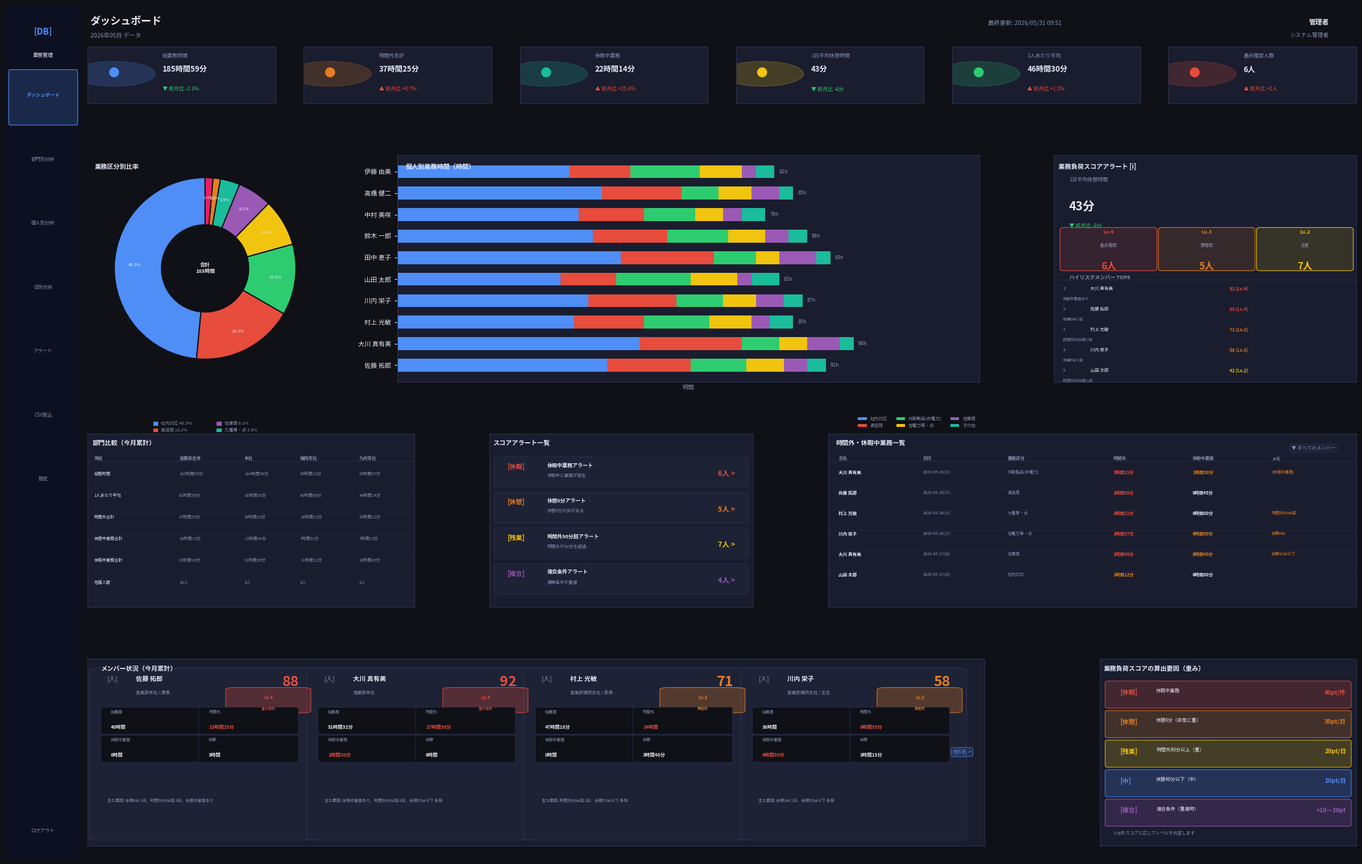

Reproduce this figure in Python. (Note: this script raises an exception after producing the figure.)
#!/usr/bin/env python3
"""ダッシュボード v3.1 改修後レイアウトモックアップ（絵文字なし版）"""

import matplotlib
matplotlib.use('Agg')
import matplotlib.pyplot as plt
import matplotlib.patches as mpatches
from matplotlib.patches import FancyBboxPatch
import matplotlib.gridspec as gridspec
import numpy as np

# ============================================================
# フォント設定（日本語対応）
# ============================================================
plt.rcParams['font.family'] = ['Noto Sans CJK JP', 'Noto Sans', 'DejaVu Sans']
plt.rcParams['axes.unicode_minus'] = False

# ============================================================
# カラーパレット
# ============================================================
BG_MAIN   = '#0f1117'
BG_CARD   = '#1a1d2e'
BG_CARD2  = '#1e2235'
BORDER    = '#2e3350'
TEXT_MAIN = '#e8eaf6'
TEXT_SUB  = '#8892b0'
ACCENT    = '#4f8ef7'
RED       = '#e74c3c'
ORANGE    = '#e67e22'
YELLOW    = '#f1c40f'
GREEN     = '#2ecc71'
TEAL      = '#1abc9c'
PURPLE    = '#9b59b6'

WORK_COLORS = [ACCENT, RED, GREEN, YELLOW, PURPLE, TEAL, ORANGE, '#e91e63']

# ============================================================
# ヘルパー
# ============================================================
def blank_card(ax, title=None, title_color=TEXT_MAIN, title_size=8):
    ax.set_facecolor(BG_CARD)
    for sp in ax.spines.values():
        sp.set_edgecolor(BORDER); sp.set_linewidth(0.8)
    ax.set_xticks([]); ax.set_yticks([])
    if title:
        ax.text(0.015, 0.965, title, transform=ax.transAxes,
                color=title_color, fontsize=title_size, fontweight='bold', va='top')

def hline(ax, y, alpha=1.0):
    ax.axhline(y=y, color=BORDER, linewidth=0.5, alpha=alpha)

# ============================================================
# Figure
# ============================================================
fig = plt.figure(figsize=(24, 15), facecolor=BG_MAIN)

# ============================================================
# サイドバー
# ============================================================
sb = fig.add_axes([0.0, 0.0, 0.055, 1.0])
sb.set_facecolor('#0d1020')
for sp in sb.spines.values(): sp.set_visible(False)
sb.set_xticks([]); sb.set_yticks([])

sb.text(0.5, 0.975, '[DB]', transform=sb.transAxes, color=ACCENT,
        fontsize=11, ha='center', va='top', fontweight='bold')
sb.text(0.5, 0.945, '業務管理', transform=sb.transAxes, color=TEXT_MAIN,
        fontsize=6.5, ha='center', va='top')

nav = [('ダッシュボード', True), ('部門別分析', False), ('個人別分析', False),
       ('日別分析', False), ('アラート', False), ('CSV取込', False), ('設定', False)]
y0 = 0.895
for label, active in nav:
    if active:
        r = FancyBboxPatch((0.05, y0 - 0.025), 0.9, 0.045,
                           boxstyle='round,pad=0.01',
                           facecolor=ACCENT+'33', edgecolor=ACCENT,
                           linewidth=0.8, transform=sb.transAxes)
        sb.add_patch(r)
    sb.text(0.5, y0, label, transform=sb.transAxes,
            color=ACCENT if active else TEXT_SUB,
            fontsize=6, ha='center', va='center',
            fontweight='bold' if active else 'normal')
    y0 -= 0.075

sb.text(0.5, 0.03, 'ログアウト', transform=sb.transAxes,
        color=TEXT_SUB, fontsize=6, ha='center', va='bottom')

# ============================================================
# ヘッダー
# ============================================================
fig.text(0.062, 0.978, 'ダッシュボード', color=TEXT_MAIN, fontsize=13, fontweight='bold')
fig.text(0.062, 0.963, '2026年05月 データ', color=TEXT_SUB, fontsize=7.5)
fig.text(0.72, 0.978, '最終更新: 2026/05/31 09:51', color=TEXT_SUB, fontsize=7.5, ha='left')
fig.text(0.97, 0.978, '管理者', color=TEXT_MAIN, fontsize=8.5, fontweight='bold', ha='right')
fig.text(0.97, 0.963, 'システム管理者', color=TEXT_SUB, fontsize=7, ha='right')

# ============================================================
# GridSpec
# ============================================================
gs = gridspec.GridSpec(4, 1,
    left=0.060, right=0.99, top=0.952, bottom=0.015,
    hspace=0.32,
    height_ratios=[0.85, 3.4, 2.6, 2.8])

# ============================================================
# 行1: KPIカード × 6
# ============================================================
gs1 = gridspec.GridSpecFromSubplotSpec(1, 6, subplot_spec=gs[0], wspace=0.15)

kpis = [
    ('総業務時間',      '185時間59分', '前月比 -2.3%', GREEN,  ACCENT),
    ('時間外合計',      '37時間25分',  '前月比 +8.7%', RED,    ORANGE),
    ('休暇中業務',      '22時間14分',  '前月比 +25.6%',RED,    TEAL),
    ('1日平均休憩時間', '43分',        '前月比 -6分',  GREEN,  YELLOW),
    ('1人あたり平均',   '46時間30分',  '前月比 +1.2%', RED,    GREEN),
    ('重点確認人数',    '6人',         '前月比 +2人',  RED,    RED),
]
for i, (label, val, mom, mom_c, icon_c) in enumerate(kpis):
    ax = fig.add_subplot(gs1[i])
    blank_card(ax)
    # アイコン円
    c = plt.Circle((0.14, 0.52), 0.22, color=icon_c+'33', transform=ax.transAxes, zorder=2)
    ax.add_patch(c)
    ax.text(0.14, 0.52, '●', transform=ax.transAxes, color=icon_c,
            fontsize=14, ha='center', va='center', zorder=3)
    ax.text(0.40, 0.88, label, transform=ax.transAxes, color=TEXT_SUB, fontsize=6.5, va='top')
    ax.text(0.40, 0.60, val,   transform=ax.transAxes, color=TEXT_MAIN,
            fontsize=9.5, fontweight='bold', va='center')
    arrow = '▲' if mom_c == RED else '▼'
    ax.text(0.40, 0.25, f'{arrow} {mom}', transform=ax.transAxes,
            color=mom_c, fontsize=6.5, va='center')

# ============================================================
# 行2: 業務区分円グラフ | 個人別横棒グラフ | スコアアラートパネル
# ============================================================
gs2 = gridspec.GridSpecFromSubplotSpec(1, 3, subplot_spec=gs[1],
                                        wspace=0.20, width_ratios=[1.05, 2.6, 1.35])

# --- 2-1: 業務区分別比率
ax_pie = fig.add_subplot(gs2[0])
blank_card(ax_pie, '業務区分別比率')

wlabels = ['社内対応', '直送商', '外販製品(非電力)', '他電力等・点',
           '在庫商', '九電尋・点', 'TKD', '九電管路']
wvals   = [48.5, 18.2, 12.6, 8.4, 6.1, 3.5, 1.3, 1.4]
wedges, texts, autotexts = ax_pie.pie(
    wvals, colors=WORK_COLORS, startangle=90,
    autopct='%1.1f%%', pctdistance=0.78,
    wedgeprops=dict(width=0.52, edgecolor=BG_MAIN, linewidth=1.5))
for t in autotexts:
    t.set_fontsize(5.5); t.set_color(TEXT_MAIN)
ax_pie.set_aspect('equal')
ax_pie.text(0, 0, '合計\n185時間', ha='center', va='center',
            color=TEXT_MAIN, fontsize=6.5, fontweight='bold')
patches = [mpatches.Patch(color=WORK_COLORS[i], label=f'{wlabels[i]} {wvals[i]}%')
           for i in range(len(wlabels))]
ax_pie.legend(handles=patches, loc='lower center', bbox_to_anchor=(0.5, -0.30),
              ncol=2, fontsize=5.5, frameon=False, labelcolor=TEXT_SUB,
              handlelength=1.0, handleheight=0.8)

# --- 2-2: 個人別業務時間（横棒グラフ）
ax_bar = fig.add_subplot(gs2[1])
blank_card(ax_bar, '個人別業務時間（時間）')

members = ['佐藤 拓郎', '大川 真有美', '村上 光敏', '川内 栄子', '山田 太郎',
           '田中 恵子', '鈴木 一郎', '中村 美咲', '高橋 健二', '伊藤 由美']
np.random.seed(42)
work_data = {
    '社内対応':        [45, 52, 38, 41, 35, 48, 42, 39, 44, 37],
    '直送商':          [18, 22, 15, 19, 12, 20, 16, 14, 17, 13],
    '外販製品(非電力)': [12,  8, 14, 10, 16,  9, 13, 11,  8, 15],
    '他電力等・点':    [ 8,  6,  9,  7, 10,  5,  8,  6,  7,  9],
    '在庫商':          [ 5,  7,  4,  6,  3,  8,  5,  4,  6,  3],
    'その他':          [ 4,  3,  5,  4,  6,  3,  4,  5,  3,  4],
}
y_pos = np.arange(len(members))
left  = np.zeros(len(members))
for j, (wtype, vals) in enumerate(work_data.items()):
    ax_bar.barh(y_pos, vals, left=left,
                color=WORK_COLORS[j % len(WORK_COLORS)],
                height=0.60, label=wtype)
    left += np.array(vals)

ax_bar.set_yticks(y_pos)
ax_bar.set_yticklabels(members, fontsize=8, color=TEXT_MAIN)
ax_bar.set_xlabel('時間', color=TEXT_SUB, fontsize=7.5)
ax_bar.tick_params(axis='x', colors=TEXT_SUB, labelsize=7)
ax_bar.tick_params(axis='y', colors=TEXT_MAIN, labelsize=8, pad=4)
ax_bar.set_facecolor(BG_CARD)
for sp in ax_bar.spines.values():
    sp.set_edgecolor(BORDER)
ax_bar.grid(axis='x', color=BORDER, linewidth=0.5, alpha=0.5)
ax_bar.set_xlim(0, 125)
ax_bar.legend(list(work_data.keys()), loc='lower right',
              fontsize=5.5, frameon=False, labelcolor=TEXT_SUB,
              ncol=3, bbox_to_anchor=(1.0, -0.22))
# 合計値ラベル
for i, total in enumerate(left):
    ax_bar.text(total + 1, i, f'{int(total)}h', va='center',
                color=TEXT_SUB, fontsize=6.5)

# --- 2-3: 業務負荷スコアアラートパネル
ax_sc = fig.add_subplot(gs2[2])
blank_card(ax_sc, '業務負荷スコアアラート [i]')

ax_sc.text(0.05, 0.90, '1日平均休憩時間', transform=ax_sc.transAxes,
           color=TEXT_SUB, fontsize=6.5, va='top')
ax_sc.text(0.05, 0.80, '43分', transform=ax_sc.transAxes,
           color=TEXT_MAIN, fontsize=15, fontweight='bold', va='top')
ax_sc.text(0.05, 0.70, '▼ 前月比 -6分', transform=ax_sc.transAxes,
           color=GREEN, fontsize=6.5, va='top')

lv_data = [('Lv.4', '重点確認', '6人', RED),
           ('Lv.3', '要確認',   '5人', ORANGE),
           ('Lv.2', '注意',     '7人', YELLOW)]
for k, (lv, sub, cnt, col) in enumerate(lv_data):
    xs = 0.03 + k * 0.325
    r = FancyBboxPatch((xs, 0.50), 0.30, 0.17,
                       boxstyle='round,pad=0.01',
                       facecolor=col+'22', edgecolor=col,
                       linewidth=0.8, transform=ax_sc.transAxes)
    ax_sc.add_patch(r)
    ax_sc.text(xs+0.15, 0.67, lv,  transform=ax_sc.transAxes,
               color=col, fontsize=6.5, fontweight='bold', ha='center', va='top')
    ax_sc.text(xs+0.15, 0.61, sub, transform=ax_sc.transAxes,
               color=TEXT_SUB, fontsize=5.5, ha='center', va='top')
    ax_sc.text(xs+0.15, 0.53, cnt, transform=ax_sc.transAxes,
               color=col, fontsize=12, fontweight='bold', ha='center', va='top')

ax_sc.text(0.05, 0.47, 'ハイリスクメンバー TOP5', transform=ax_sc.transAxes,
           color=TEXT_SUB, fontsize=6.5, fontweight='bold', va='top')
hline(ax_sc, 0.45)

top5 = [('1','大川 真有美','92 (Lv.4)','休暇中業務あり'),
        ('2','佐藤 拓郎',  '88 (Lv.4)','休憩0分 3日'),
        ('3','村上 光敏',  '71 (Lv.3)','時間外90分超 3日'),
        ('4','川内 栄子',  '58 (Lv.3)','休憩0分 2日'),
        ('5','山田 太郎',  '42 (Lv.2)','時間外90分超 1日')]
yt = 0.42
for rank, name, score, reason in top5:
    sc = RED if 'Lv.4' in score else ORANGE if 'Lv.3' in score else YELLOW
    ax_sc.text(0.03, yt, rank,   transform=ax_sc.transAxes, color=TEXT_SUB, fontsize=5.5, va='top')
    ax_sc.text(0.12, yt, name,   transform=ax_sc.transAxes, color=TEXT_MAIN, fontsize=5.5, va='top')
    ax_sc.text(0.58, yt, score,  transform=ax_sc.transAxes, color=sc, fontsize=5.5, fontweight='bold', va='top')
    ax_sc.text(0.03, yt-0.045, reason, transform=ax_sc.transAxes, color=TEXT_SUB, fontsize=4.8, va='top')
    yt -= 0.09

# ============================================================
# 行3: 部門比較 | スコアアラート一覧 | 時間外・休暇中業務一覧
# ============================================================
gs3 = gridspec.GridSpecFromSubplotSpec(1, 3, subplot_spec=gs[2],
                                        wspace=0.20, width_ratios=[1.3, 1.05, 2.1])

# --- 3-1: 部門比較
ax_dept = fig.add_subplot(gs3[0])
blank_card(ax_dept, '部門比較（今月累計）')

cols_h = ['項目', '営業部全体', '本社', '福岡支社', '九州支社']
rows_d = [
    ['総務時間',       '185時間59分','184時間56分','96時間12分','89時間47分'],
    ['1人あたり平均',  '61時間39分', '61時間38分', '48時間06分','44時間14分'],
    ['時間外合計',     '37時間25分', '36時間22分', '18時間13分','19時間12分'],
    ['休憩中業務合計', '14時間15分', '13時間48分', '7時間02分', '7時間13分'],
    ['休暇中業務合計', '22時間14分', '21時間36分', '11時間12分','10時間45分'],
    ['在籍人数',       '10人',       '3人',        '2人',       '2人'],
]
cx = [0.02, 0.28, 0.48, 0.65, 0.83]
hy = 0.87
for j, h in enumerate(cols_h):
    ax_dept.text(cx[j], hy, h, transform=ax_dept.transAxes,
                 color=TEXT_SUB, fontsize=5.5, fontweight='bold', va='top')
hline(ax_dept, hy - 0.03)
ry = hy - 0.09
for row in rows_d:
    for j, cell in enumerate(row):
        ax_dept.text(cx[j], ry, cell, transform=ax_dept.transAxes,
                     color=TEXT_MAIN if j == 0 else TEXT_SUB,
                     fontsize=5.2, va='top')
    ry -= 0.125
    hline(ax_dept, ry + 0.01, alpha=0.4)

# --- 3-2: スコアアラート一覧
ax_al = fig.add_subplot(gs3[1])
blank_card(ax_al, 'スコアアラート一覧')

alerts = [
    ('[休暇]', '休暇中業務アラート', '休暇中に業務が発生', '6人 >', RED),
    ('[休憩]', '休憩0分アラート',    '休憩0分の日がある',  '5人 >', ORANGE),
    ('[残業]', '時間外90分超アラート','時間外が90分を超過', '7人 >', YELLOW),
    ('[複合]', '複合条件アラート',   '複数条件が重複',     '4人 >', PURPLE),
]
ya = 0.84
for icon, title, desc, cnt, col in alerts:
    r = FancyBboxPatch((0.03, ya-0.14), 0.94, 0.155,
                       boxstyle='round,pad=0.01',
                       facecolor=BG_CARD2, edgecolor=BORDER,
                       linewidth=0.6, transform=ax_al.transAxes)
    ax_al.add_patch(r)
    ax_al.text(0.07, ya-0.01, icon,  transform=ax_al.transAxes,
               color=col, fontsize=8, fontweight='bold', va='top')
    ax_al.text(0.22, ya-0.01, title, transform=ax_al.transAxes,
               color=TEXT_MAIN, fontsize=6.5, fontweight='bold', va='top')
    ax_al.text(0.22, ya-0.07, desc,  transform=ax_al.transAxes,
               color=TEXT_SUB, fontsize=5.5, va='top')
    ax_al.text(0.93, ya-0.05, cnt,   transform=ax_al.transAxes,
               color=col, fontsize=9, fontweight='bold', va='top', ha='right')
    ya -= 0.205

# --- 3-3: 時間外・休暇中業務一覧
ax_ot = fig.add_subplot(gs3[2])
blank_card(ax_ot, '時間外・休暇中業務一覧')

ax_ot.text(0.96, 0.93, '▼ すべてのメンバー', transform=ax_ot.transAxes,
           color=TEXT_SUB, fontsize=6, ha='right', va='top',
           bbox=dict(boxstyle='round,pad=0.3', facecolor=BG_CARD2,
                     edgecolor=BORDER, linewidth=0.6))

ot_h = ['氏名', '日付', '業務区分', '時間外', '休暇中業務', 'メモ']
otx  = [0.02, 0.18, 0.34, 0.54, 0.69, 0.84]
ohy  = 0.87
for j, h in enumerate(ot_h):
    ax_ot.text(otx[j], ohy, h, transform=ax_ot.transAxes,
               color=TEXT_SUB, fontsize=5.5, fontweight='bold', va='top')
hline(ax_ot, ohy - 0.03)

ot_rows = [
    ('大川 真有美','2026-05-26(火)','外販製品(非電力)','2時間15分','1時間30分','(休暇中業務)',RED,ORANGE),
    ('佐藤 拓郎',  '2026-05-26(火)','直送商',          '1時間58分','0時間45分','',            RED,TEXT_MAIN),
    ('村上 光敏',  '2026-05-26(火)','九電尋・点',      '2時間21分','0時間00分','時間外90分超', RED,TEXT_MAIN),
    ('川内 栄子',  '2026-05-26(火)','他電力等・点',    '1時間37分','0時間50分','休憩0分',      RED,ORANGE),
    ('大川 真有美','2026-05-27(水)','在庫商',           '1時間45分','0時間40分','休憩35分以下', RED,ORANGE),
    ('山田 太郎',  '2026-05-27(水)','社内対応',         '1時間12分','0時間00分','',            ORANGE,TEXT_MAIN),
]
ory = ohy - 0.08
for row in ot_rows:
    name,date,wtype,ot,vac,memo,otc,vacc = row
    ax_ot.text(otx[0], ory, name,  transform=ax_ot.transAxes, color=TEXT_MAIN, fontsize=5.5, fontweight='600', va='top')
    ax_ot.text(otx[1], ory, date,  transform=ax_ot.transAxes, color=TEXT_SUB,  fontsize=5.2, va='top')
    ax_ot.text(otx[2], ory, wtype, transform=ax_ot.transAxes, color=TEXT_SUB,  fontsize=5.2, va='top')
    ax_ot.text(otx[3], ory, ot,    transform=ax_ot.transAxes, color=otc,  fontsize=5.5, fontweight='bold', va='top')
    ax_ot.text(otx[4], ory, vac,   transform=ax_ot.transAxes, color=vacc, fontsize=5.5, fontweight='bold', va='top')
    ax_ot.text(otx[5], ory, memo,  transform=ax_ot.transAxes, color=ORANGE, fontsize=5, va='top')
    ory -= 0.118
    hline(ax_ot, ory + 0.01, alpha=0.4)

# ============================================================
# 行4: メンバー状況（4名カード） | 算出要因パネル
# ============================================================
gs4 = gridspec.GridSpecFromSubplotSpec(1, 2, subplot_spec=gs[3],
                                        wspace=0.20, width_ratios=[3.5, 1.0])

# --- 4-1: メンバー状況
ax_mem = fig.add_subplot(gs4[0])
blank_card(ax_mem, 'メンバー状況（今月累計）')

mcards = [
    ('佐藤 拓郎',   '営業部本社 / 課長',    88, 'Lv.4','重点確認', RED,
     '40時間','13時間25分','0時間','3時間',
     '主な要因: 休憩0分 3日、時間外90分超 4日、休暇中業務あり'),
    ('大川 真有美', '営業部本社',            92, 'Lv.4','重点確認', RED,
     '51時間32分','17時間30分','1時間30分','6時間',
     '主な要因: 休暇中業務あり、時間外90分超 6日、休憩35分以下 多発'),
    ('村上 光敏',   '営業部福岡支社 / 部長', 71, 'Lv.3','要確認',  ORANGE,
     '47時間18分','14時間','0時間','3時間48分',
     '主な要因: 時間外90分超 3日、休憩35分以下 多発'),
    ('川内 栄子',   '営業部福岡支社 / 主任', 58, 'Lv.3','要確認',  ORANGE,
     '38時間','8時間55分','0時間50分','3時間15分',
     '主な要因: 休憩0分 2日、休憩35分以下 多発'),
]

cw   = 0.232
cgap = 0.010
x0   = 0.012

for i, (name,dept,score,lv,lvl,lvc,total,ot,vac,brk,reason) in enumerate(mcards):
    cx = x0 + i*(cw+cgap)
    # カード背景
    r = FancyBboxPatch((cx, 0.04), cw, 0.90,
                       boxstyle='round,pad=0.01',
                       facecolor=BG_CARD2, edgecolor=BORDER,
                       linewidth=0.8, transform=ax_mem.transAxes, zorder=2)
    ax_mem.add_patch(r)
    # スコア
    ax_mem.text(cx+cw-0.008, 0.91, str(score), transform=ax_mem.transAxes,
                color=lvc, fontsize=18, fontweight='bold', ha='right', va='top', zorder=3)
    # バッジ
    bw, bh = 0.075, 0.115
    br = FancyBboxPatch((cx+cw-bw-0.005, 0.72), bw, bh,
                        boxstyle='round,pad=0.01',
                        facecolor=lvc+'44', edgecolor=lvc,
                        linewidth=0.7, transform=ax_mem.transAxes, zorder=3)
    ax_mem.add_patch(br)
    ax_mem.text(cx+cw-bw/2-0.005, 0.79, lv,  transform=ax_mem.transAxes,
                color=lvc, fontsize=5.5, fontweight='bold', ha='center', va='center', zorder=4)
    ax_mem.text(cx+cw-bw/2-0.005, 0.73, lvl, transform=ax_mem.transAxes,
                color=lvc, fontsize=4.5, ha='center', va='center', zorder=4)
    # 名前・部署
    ax_mem.text(cx+0.010, 0.91, '[人]', transform=ax_mem.transAxes,
                color=TEXT_SUB, fontsize=8, va='top', zorder=3)
    ax_mem.text(cx+0.042, 0.91, name, transform=ax_mem.transAxes,
                color=TEXT_MAIN, fontsize=8, fontweight='bold', va='top', zorder=3)
    ax_mem.text(cx+0.042, 0.83, dept, transform=ax_mem.transAxes,
                color=TEXT_SUB, fontsize=5.5, va='top', zorder=3)
    # 4統計ミニカード
    stats = [('総業務',total),('時間外',ot),('休暇中業務',vac),('休憩',brk)]
    sw = cw/2 - 0.015
    sh = 0.135
    for j,(sl,sv) in enumerate(stats):
        sx = cx + 0.008 + (j%2)*(sw+0.008)
        sy = 0.60 - (j//2)*(sh+0.015)
        mr = FancyBboxPatch((sx, sy), sw, sh,
                            boxstyle='round,pad=0.005',
                            facecolor=BG_MAIN, edgecolor=BORDER,
                            linewidth=0.5, transform=ax_mem.transAxes, zorder=3)
        ax_mem.add_patch(mr)
        ax_mem.text(sx+0.006, sy+sh-0.01, sl, transform=ax_mem.transAxes,
                    color=TEXT_SUB, fontsize=5, va='top', zorder=4)
        vc = RED if sl in ('時間外','休暇中業務') and sv not in ('0時間','0時間00分') else TEXT_MAIN
        ax_mem.text(sx+0.006, sy+0.02, sv, transform=ax_mem.transAxes,
                    color=vc, fontsize=6, fontweight='bold', va='bottom', zorder=4)
    # 要因
    ax_mem.text(cx+0.010, 0.25, reason, transform=ax_mem.transAxes,
                color=TEXT_SUB, fontsize=5, va='top', zorder=3,
                wrap=True)

# 「他6名」ボタン
ax_mem.text(0.985, 0.50, '他6名 >', transform=ax_mem.transAxes,
            color=ACCENT, fontsize=7, ha='right', va='center',
            bbox=dict(boxstyle='round,pad=0.3', facecolor=ACCENT+'22',
                      edgecolor=ACCENT, linewidth=0.6))

# --- 4-2: 算出要因パネル
ax_fac = fig.add_subplot(gs4[1])
blank_card(ax_fac, '業務負荷スコアの算出要因（重み）')

factors = [
    ('[休暇]', '休暇中業務',          '40pt/件', RED,    RED+'33'),
    ('[休憩]', '休憩0分（非常に重）', '30pt/日', ORANGE, ORANGE+'33'),
    ('[残業]', '時間外90分以上（重）','20pt/日', YELLOW, YELLOW+'33'),
    ('[中]',   '休憩40分以下（中）',  '10pt/日', ACCENT, ACCENT+'33'),
    ('[複合]', '複合条件（重複時）',  '+10〜30pt',PURPLE, PURPLE+'33'),
]
yf = 0.86
for icon, label, weight, col, bg in factors:
    r = FancyBboxPatch((0.03, yf-0.115), 0.94, 0.125,
                       boxstyle='round,pad=0.01',
                       facecolor=bg, edgecolor=col,
                       linewidth=0.7, transform=ax_fac.transAxes)
    ax_fac.add_patch(r)
    ax_fac.text(0.08, yf-0.04, icon,   transform=ax_fac.transAxes,
                color=col, fontsize=8, fontweight='bold', va='center')
    ax_fac.text(0.22, yf-0.02, label,  transform=ax_fac.transAxes,
                color=TEXT_MAIN, fontsize=6, va='top')
    ax_fac.text(0.96, yf-0.04, weight, transform=ax_fac.transAxes,
                color=col, fontsize=7.5, fontweight='bold', va='center', ha='right')
    yf -= 0.158

ax_fac.text(0.05, 0.055, '※合計スコアに応じてレベルを判定します',
            transform=ax_fac.transAxes, color=TEXT_SUB, fontsize=5.5, va='bottom')

# ============================================================
# 保存
# ============================================================
plt.savefig('/home/ubuntu/sales-dashboard/dashboard_v31_mockup.png',
            dpi=150, bbox_inches='tight', facecolor=BG_MAIN)
print("Saved.")
